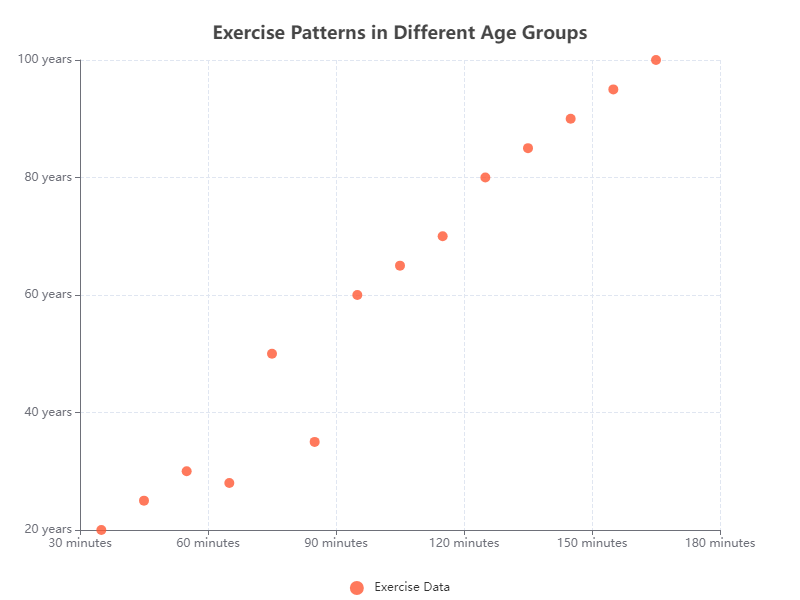

Values plotted in this chart, from the file beside it:
X, Y
35, 20
45, 25
55, 30
65, 28
75, 50
85, 35
95, 60
105, 65
115, 70
125, 80
135, 85
145, 90
155, 95
165, 100
